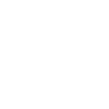
t = 0.00 s
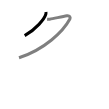
t = 1.50 s
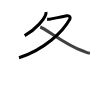
t = 2.75 s
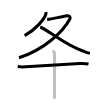
t = 4.25 s
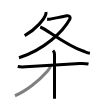
t = 5.50 s
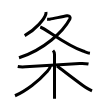
t = 7.00 s

The animated SVG that drew these frames (rendered in a browser with its animation timeline set to each time). Animation: 7 SMIL elements (animate=7); one cycle of 7.00 s.

<svg width="109px" height="109px" viewBox="0 0 px 109px" xmlns="http://www.w3.org/2000/svg" xmlns:xlink="http://www.w3.org/1999/xlink" xml:space="preserve" version="1.1"  baseProfile="full">
<path d="M45.94,12c0.06,0.57,0.13,1.47-0.12,2.29c-1.45,4.82-9.76,14.9-21.14,21.38" style="fill:none;stroke:black;stroke-width:3;opacity:0">
  <animate attributeType="CSS" attributeName="opacity" from="0" to="1" begin="0s" dur="1s" repeatCount="Indefinite" fill="freeze" />
</path>
<path d="M47.09,19.29c0.32,0.03,1.7,0.09,2.6-0.08c4.44-0.83,12.87-2.67,17.16-3.44c2.94-0.52,3.79,1.85,3.03,3.28C63.25,31.5,44.5,49.5,19,57.75" style="fill:none;stroke:black;stroke-width:3;opacity:0">
  <animate attributeType="CSS" attributeName="opacity" from="0" to="1" begin="1s" dur="1s" repeatCount="Indefinite" fill="freeze" />
</path>
<path d="M40.25,27C46,28.88,65.62,45.12,82.92,51.03c2.66,0.91,4.55,1.85,7,2.23" style="fill:none;stroke:black;stroke-width:3;opacity:0">
  <animate attributeType="CSS" attributeName="opacity" from="0" to="1" begin="2s" dur="1s" repeatCount="Indefinite" fill="freeze" />
</path>
<path d="M17.75,66.5c3.12,0.62,5.4,0.44,7.88,0.28c11.53-0.77,38.84-2.42,53.99-3.28c2.96-0.17,5.98-0.08,8.88,0.5" style="fill:none;stroke:black;stroke-width:3;opacity:0">
  <animate attributeType="CSS" attributeName="opacity" from="0" to="1" begin="3s" dur="1s" repeatCount="Indefinite" fill="freeze" />
</path>
<path d="M53,50.5c0.88,0.88,1.5,2.62,1.5,4c0,4.31,0,23,0,37c0,3.71,0.06,5.87,0,7.25" style="fill:none;stroke:black;stroke-width:3;opacity:0">
  <animate attributeType="CSS" attributeName="opacity" from="0" to="1" begin="4s" dur="1s" repeatCount="Indefinite" fill="freeze" />
</path>
<path d="M50.5,65.95c-0.5,2.3-1.79,3.76-3.64,5.9c-7.92,9.16-21.1,19.24-31.86,23.9" style="fill:none;stroke:black;stroke-width:3;opacity:0">
  <animate attributeType="CSS" attributeName="opacity" from="0" to="1" begin="5s" dur="1s" repeatCount="Indefinite" fill="freeze" />
</path>
<path d="M57,66c4.16,3.05,20.81,15.83,28.07,21.03c2.25,1.61,4.18,2.59,6.93,3.79" style="fill:none;stroke:black;stroke-width:3;opacity:0">
  <animate attributeType="CSS" attributeName="opacity" from="0" to="1" begin="6s" dur="1s" repeatCount="Indefinite" fill="freeze" />
</path>
</svg>
